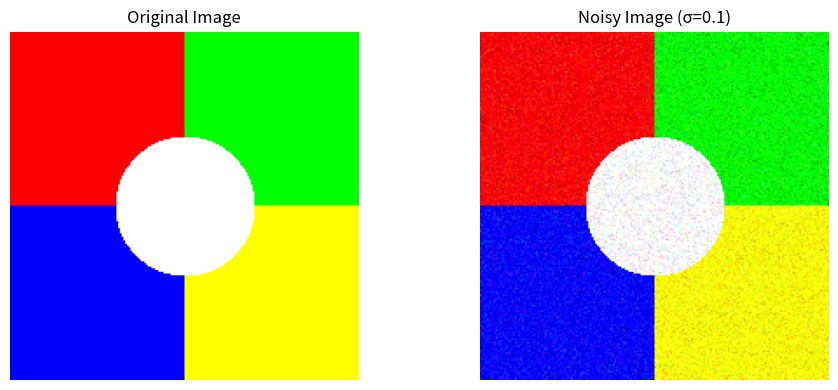
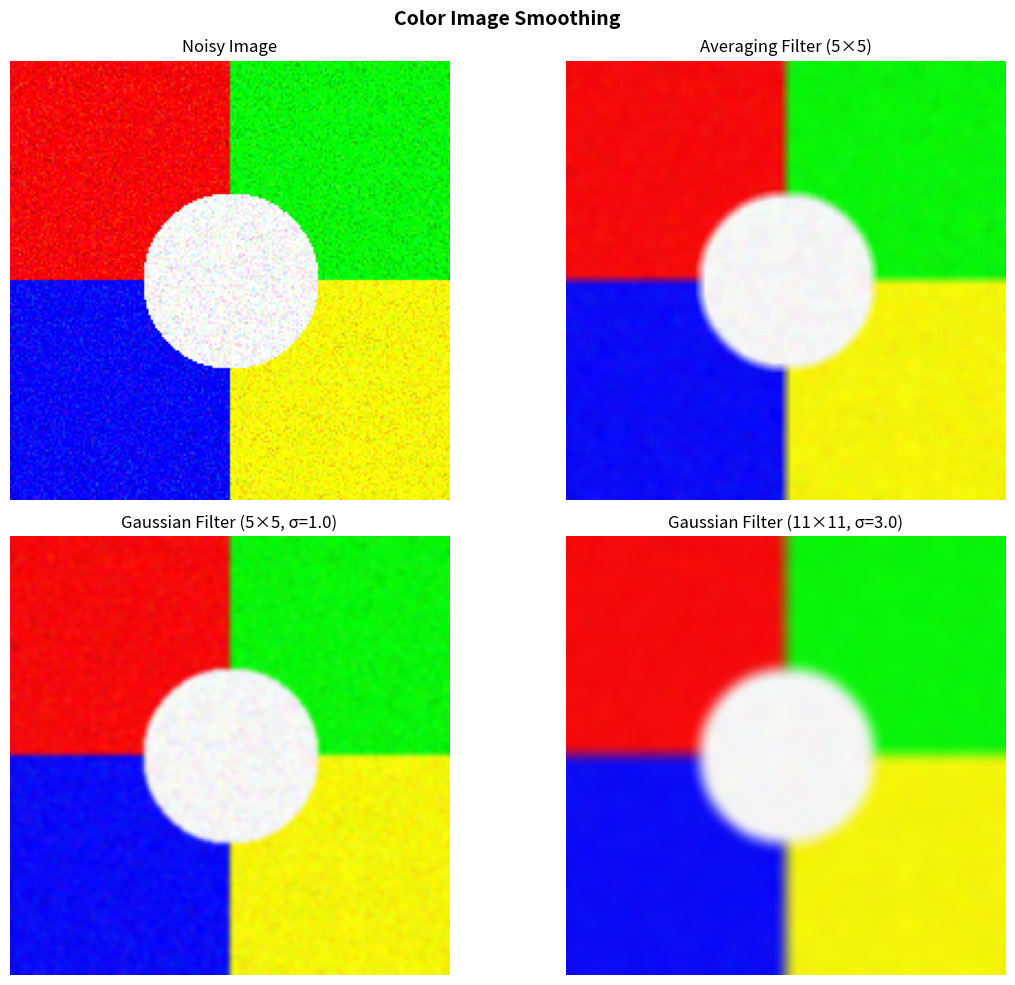
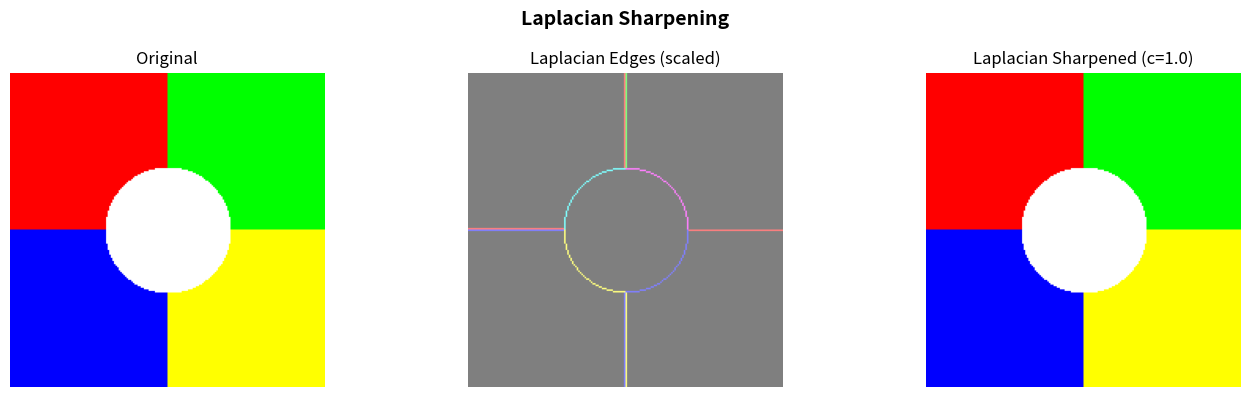
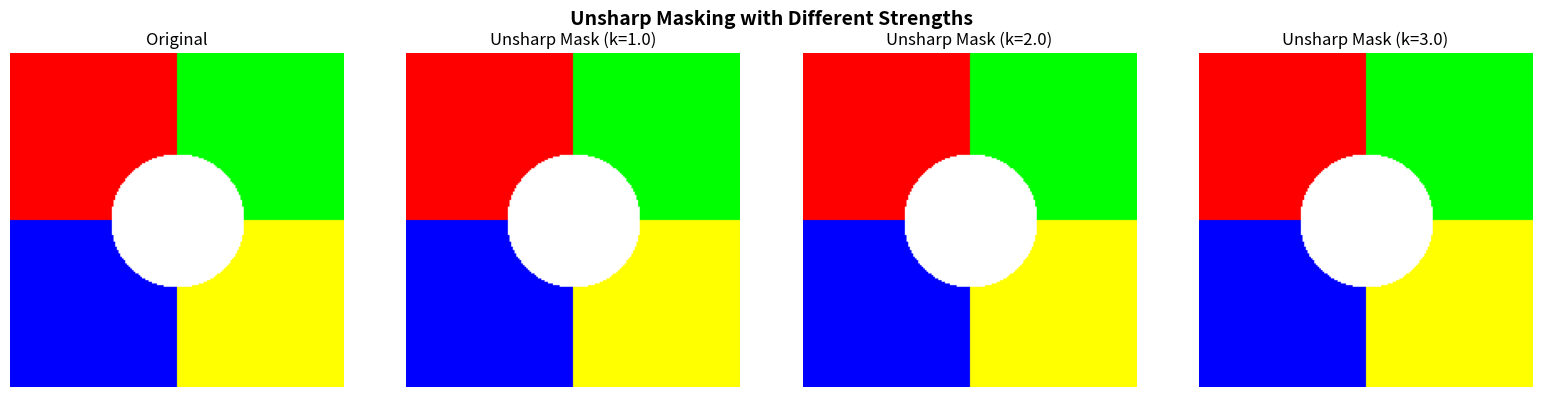
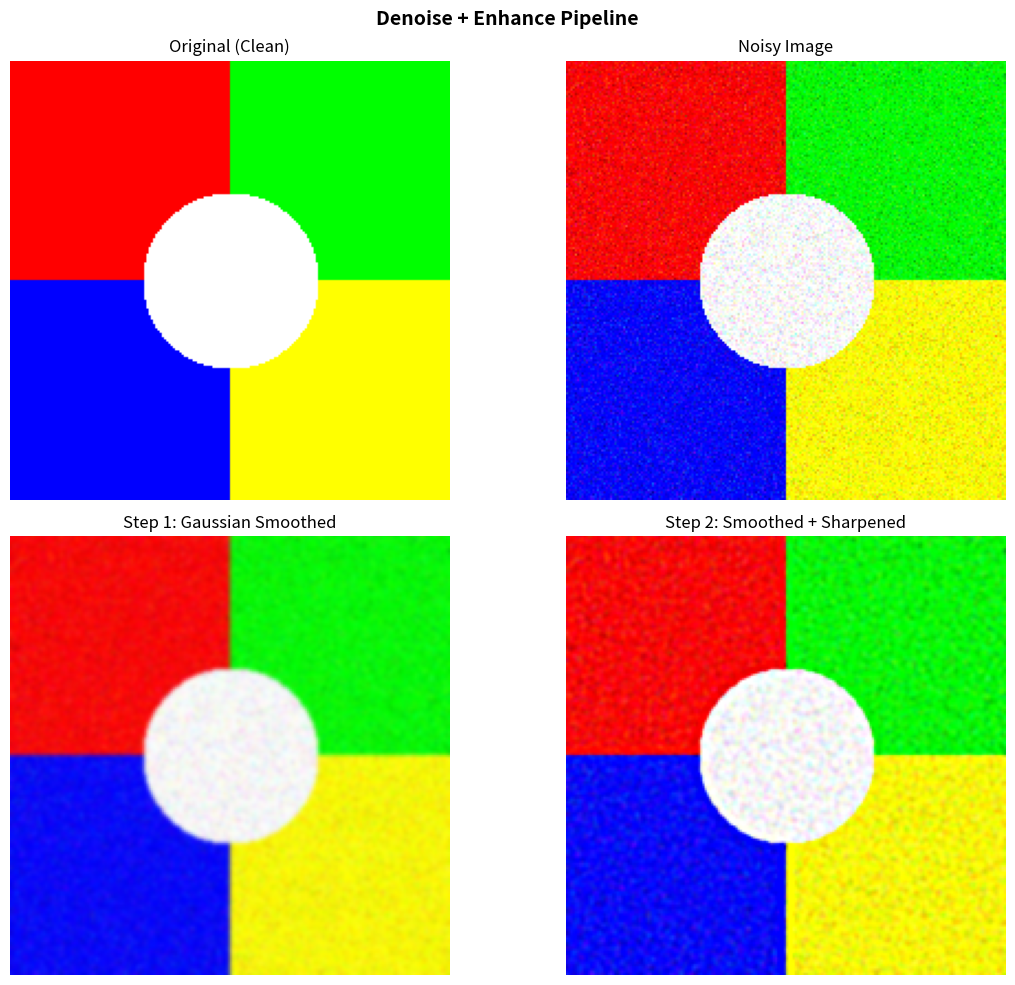

Here is the Python script that generated these plots, in order:
import numpy as np
import matplotlib.pyplot as plt
from scipy.ndimage import convolve

# Create a 200x200 color image with distinct colored regions
image = np.zeros((200, 200, 3), dtype=np.float64)

# Red region (top-left)
image[0:100, 0:100] = [1.0, 0.0, 0.0]
# Green region (top-right)
image[0:100, 100:200] = [0.0, 1.0, 0.0]
# Blue region (bottom-left)
image[100:200, 0:100] = [0.0, 0.0, 1.0]
# Yellow region (bottom-right)
image[100:200, 100:200] = [1.0, 1.0, 0.0]

# Add a white circle in the center
y, x = np.ogrid[-100:100, -100:100]
mask = x**2 + y**2 < 40**2
image[mask] = [1.0, 1.0, 1.0]

# Add Gaussian noise
np.random.seed(42)
noise = np.random.normal(0, 0.1, image.shape)
noisy_image = np.clip(image + noise, 0, 1)

# Display original and noisy images
fig, axes = plt.subplots(1, 2, figsize=(10, 4))
axes[0].imshow(image)
axes[0].set_title('Original Image')
axes[0].axis('off')
axes[1].imshow(noisy_image)
axes[1].set_title('Noisy Image (σ=0.1)')
axes[1].axis('off')
plt.tight_layout()
plt.show()

def create_gaussian_kernel(size, sigma):
    """Create a 2D Gaussian kernel."""
    ax = np.arange(size) - size // 2
    xx, yy = np.meshgrid(ax, ax)
    kernel = np.exp(-(xx**2 + yy**2) / (2.0 * sigma**2))
    return kernel / kernel.sum()

# Averaging filter (box filter) - 5x5
avg_kernel = np.ones((5, 5)) / 25.0

# Gaussian filter - 5x5, sigma=1.0
gauss_kernel = create_gaussian_kernel(5, sigma=1.0)

# Apply filters to each channel independently
def apply_filter_color(img, kernel):
    """Apply a 2D filter to each channel of a color image."""
    result = np.zeros_like(img)
    for ch in range(3):
        result[:, :, ch] = convolve(img[:, :, ch], kernel, mode='reflect')
    return np.clip(result, 0, 1)

smoothed_avg = apply_filter_color(noisy_image, avg_kernel)
smoothed_gauss = apply_filter_color(noisy_image, gauss_kernel)

# Larger Gaussian for stronger smoothing
gauss_kernel_large = create_gaussian_kernel(11, sigma=3.0)
smoothed_gauss_large = apply_filter_color(noisy_image, gauss_kernel_large)

fig, axes = plt.subplots(2, 2, figsize=(12, 10))

axes[0, 0].imshow(noisy_image)
axes[0, 0].set_title('Noisy Image')

axes[0, 1].imshow(smoothed_avg)
axes[0, 1].set_title('Averaging Filter (5×5)')

axes[1, 0].imshow(smoothed_gauss)
axes[1, 0].set_title('Gaussian Filter (5×5, σ=1.0)')

axes[1, 1].imshow(smoothed_gauss_large)
axes[1, 1].set_title('Gaussian Filter (11×11, σ=3.0)')

for ax in axes.flat:
    ax.axis('off')

plt.suptitle("Color Image Smoothing", fontsize=14, fontweight='bold')
plt.tight_layout()
plt.show()

print("Averaging filter blurs uniformly — edges become very soft.")
print("Gaussian filter provides smoother blurring with less edge artifacts.")
print("Larger kernel / higher sigma = stronger smoothing but more detail loss.")

# Laplacian sharpening on color image
laplacian_kernel = np.array([
    [ 0, -1,  0],
    [-1,  4, -1],
    [ 0, -1,  0]
], dtype=np.float64)

# Apply Laplacian to each channel of the original (clean) image
laplacian_edges = apply_filter_color(image, laplacian_kernel)

# Sharpened = original + c * Laplacian
c_sharp = 1.0
sharpened_lap = np.clip(image + c_sharp * laplacian_edges, 0, 1)

fig, axes = plt.subplots(1, 3, figsize=(14, 4))

axes[0].imshow(image)
axes[0].set_title("Original")

# Scale Laplacian edges for visibility
lap_vis = np.clip(laplacian_edges * 5 + 0.5, 0, 1)
axes[1].imshow(lap_vis)
axes[1].set_title("Laplacian Edges (scaled)")

axes[2].imshow(sharpened_lap)
axes[2].set_title("Laplacian Sharpened (c=1.0)")

for ax in axes:
    ax.axis('off')

plt.suptitle("Laplacian Sharpening", fontsize=14, fontweight='bold')
plt.tight_layout()
plt.show()

# Unsharp masking on color image
gauss_kernel_unsharp = create_gaussian_kernel(7, sigma=2.0)

# Step 1: Blur the image
blurred = apply_filter_color(image, gauss_kernel_unsharp)

# Step 2: Compute the unsharp mask
mask = image - blurred

# Step 3: Add the mask back with different strengths
k_values = [1.0, 2.0, 3.0]

fig, axes = plt.subplots(1, 4, figsize=(16, 4))

axes[0].imshow(image)
axes[0].set_title("Original")

for idx, k in enumerate(k_values):
    sharpened = np.clip(image + k * mask, 0, 1)
    axes[idx + 1].imshow(sharpened)
    axes[idx + 1].set_title(f"Unsharp Mask (k={k})")

for ax in axes:
    ax.axis('off')

plt.suptitle("Unsharp Masking with Different Strengths", fontsize=14, fontweight='bold')
plt.tight_layout()
plt.show()

print("Higher k values produce stronger sharpening but may introduce artifacts.")
print("Unsharp masking is widely used in medical imaging to enhance tissue boundaries.")

# Pipeline: Smooth noisy image, then sharpen
# Step 1: Gaussian smoothing to remove noise
denoised = apply_filter_color(noisy_image, gauss_kernel)

# Step 2: Unsharp masking to recover edges
blurred_denoised = apply_filter_color(denoised, gauss_kernel_unsharp)
mask_denoised = denoised - blurred_denoised
sharpened_denoised = np.clip(denoised + 2.0 * mask_denoised, 0, 1)

fig, axes = plt.subplots(2, 2, figsize=(12, 10))

axes[0, 0].imshow(image)
axes[0, 0].set_title("Original (Clean)")

axes[0, 1].imshow(noisy_image)
axes[0, 1].set_title("Noisy Image")

axes[1, 0].imshow(denoised)
axes[1, 0].set_title("Step 1: Gaussian Smoothed")

axes[1, 1].imshow(sharpened_denoised)
axes[1, 1].set_title("Step 2: Smoothed + Sharpened")

for ax in axes.flat:
    ax.axis('off')

plt.suptitle("Denoise + Enhance Pipeline", fontsize=14, fontweight='bold')
plt.tight_layout()
plt.show()

print("The pipeline reduces noise while preserving edges better than smoothing alone.")
